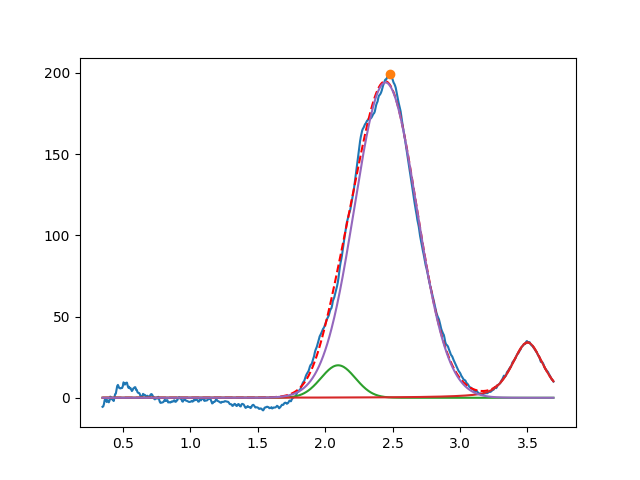

The table this chart was drawn from, first rows:
2.096599139807849621e+00, 2.000000000000000355e+01, 2.999999999999999334e-01, 9.999999999999943379e-01
3.500882468418121896e+00, 3.402242045721525443e+01, 2.749704287585481022e-01, 5.072721211619310999e-01
2.447685736755787822e+00, 1.941414705031164374e+02, 5.410485928458269589e-01, 9.999999999997314371e-01
